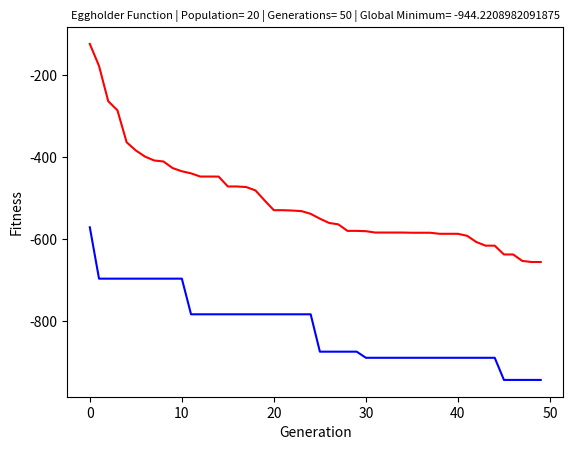
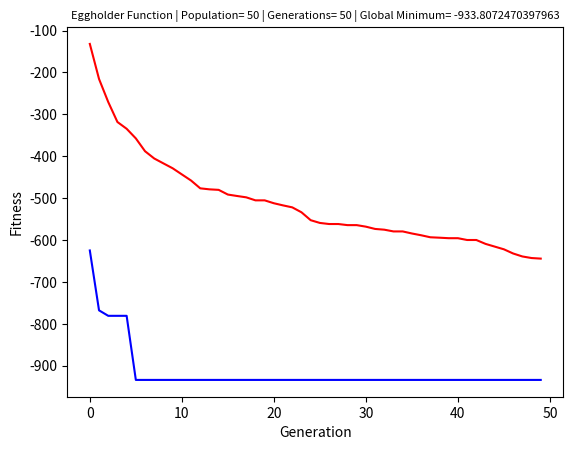
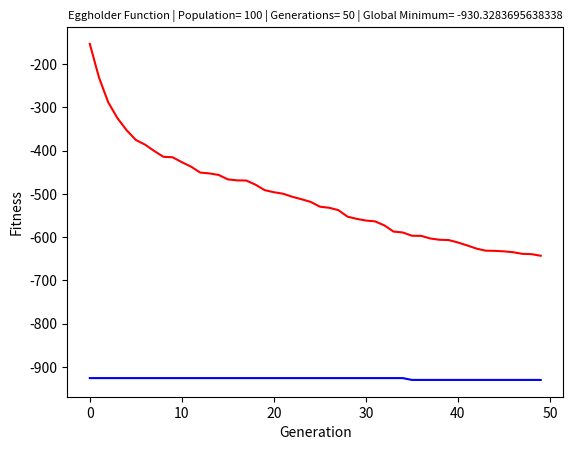
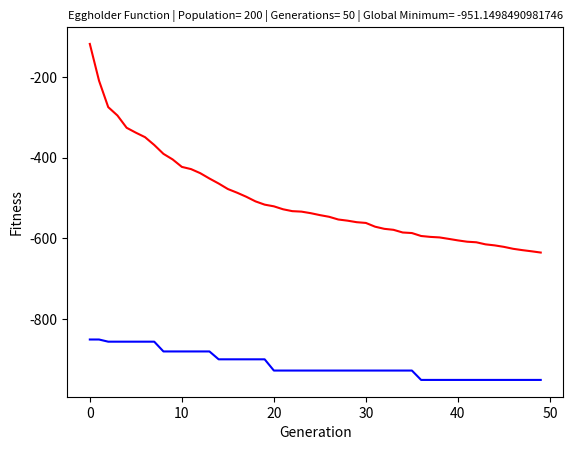
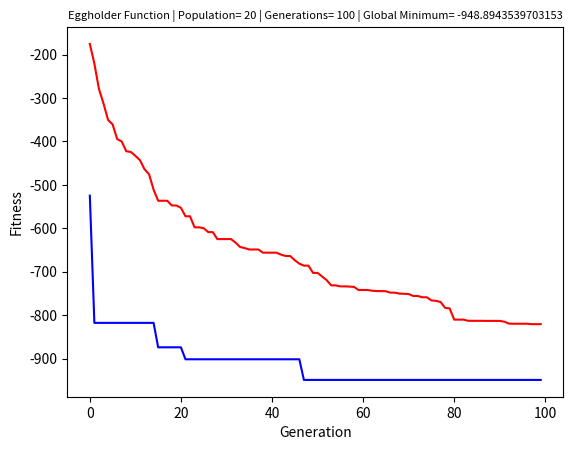
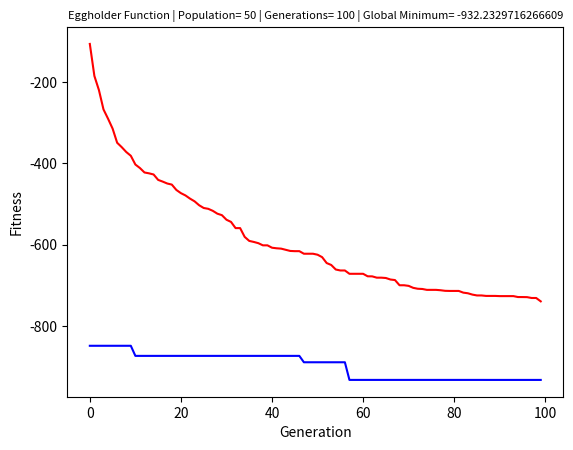
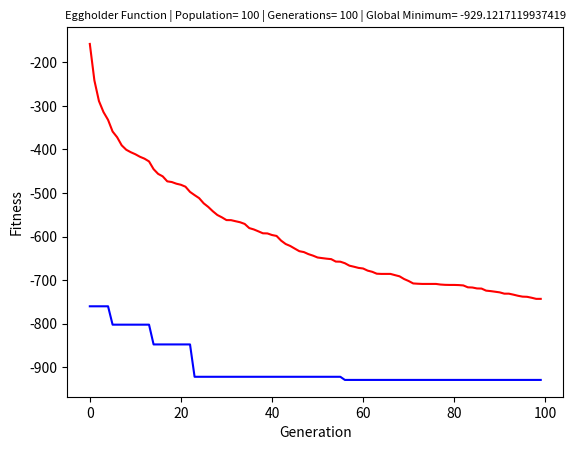
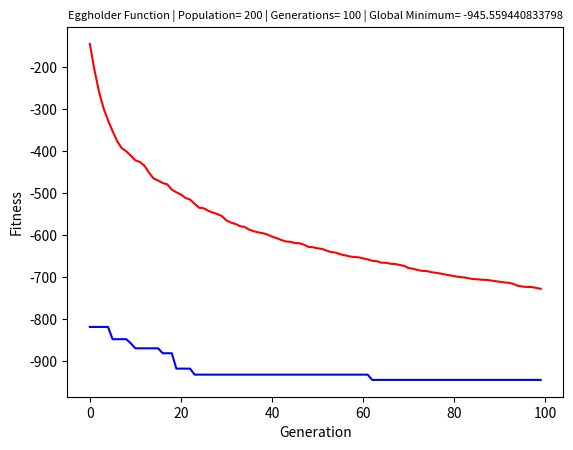
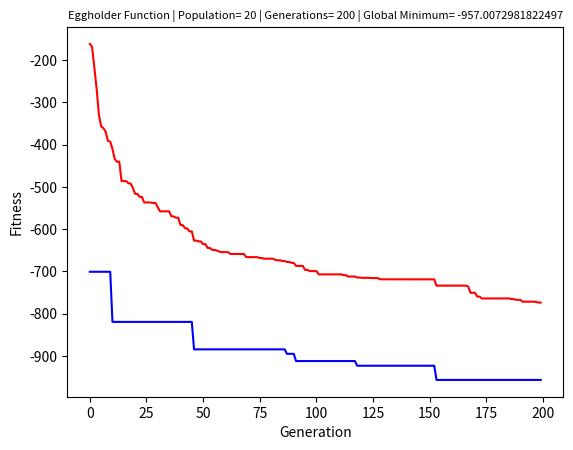
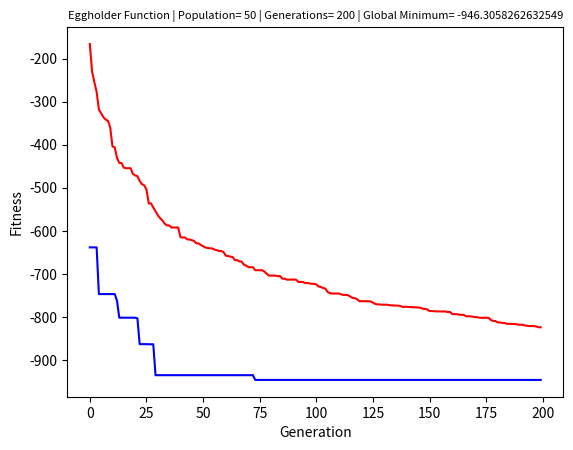
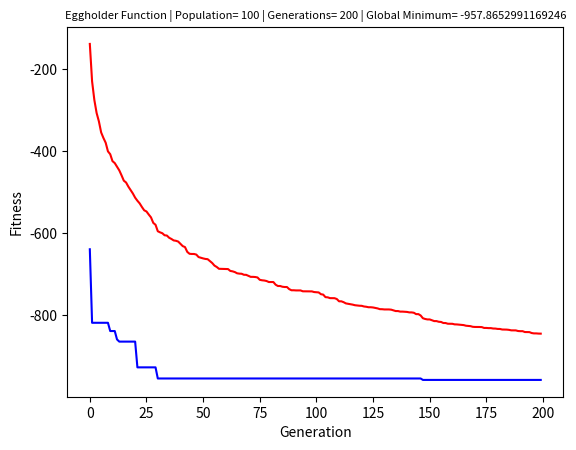
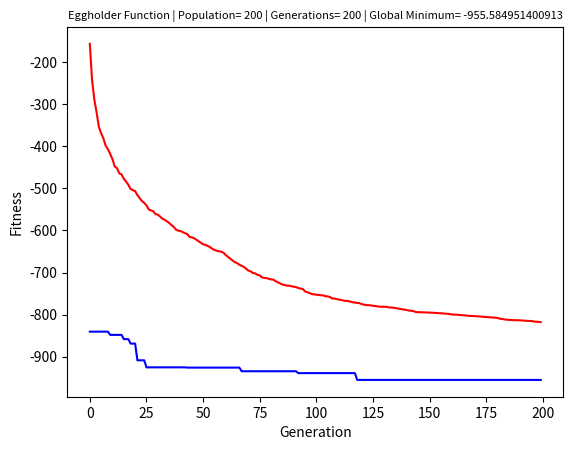

Write Python code to recreate these figures, in order.
import matplotlib.pyplot as plt
import random
import numpy as np

def eggholder_function(k):
    x=k[0]
    y=k[1]
    return -(y + 47) * np.sin(np.sqrt(abs(x / 2 + (y + 47)))) - x * np.sin(np.sqrt(abs(x - (y + 47))))
def gen_random(i,population_size):
    while(True):
        x=random.randint(0,population_size-1)
        if(x!=i):
            return x
population_size_set=[20,50,100,200]
generation_set=[50,100,200]
Cr=0.8 
k=0.5
for generation in generation_set:
    for population_size in population_size_set:
        population=np.random.uniform(-512, 512, (population_size, 2))
        avg=[]
        mini=[]
        for g in range(generation):
            f=random.uniform(-2,2)
            new_population=[]
            crossover=[]
            for i in range(population_size):
                while(True):
                    mutant=[]
                    r1=population[gen_random(i,population_size)]
                    r2=population[gen_random(i,population_size)]
                    r3=population[gen_random(i,population_size)]

                    mutant.append(population[i][0]+k*(r1[0]-population[i][0])+f*(r2[0]-r3[0]))
                    mutant.append(population[i][1]+k*(r1[1]-population[i][1])+f*(r2[1]-r3[1]))

                    trial_vec=[]

                    j=random.random()
                    if(j<=Cr):
                        trial_vec.append(mutant[0])
                    else:
                        trial_vec.append(population[i][0])

                    j=random.random()
                    if(j<=Cr):
                        trial_vec.append(mutant[1])
                    else:
                        trial_vec.append(population[i][1])

                    if(-512<=trial_vec[0] and trial_vec[0]<=512 and -512<=trial_vec[1] and trial_vec[1]<=512):

                        if(eggholder_function(trial_vec)<=eggholder_function(population[i])):
                            new_population.append(trial_vec)
                        else:
                            new_population.append(population[i])
                        break

            
            population=list(new_population)
            fitness = np.array([eggholder_function(x) for x in population])
            avg.append(np.average(fitness))
            mini.append(np.min(fitness))


        x=np.arange(0, generation)
        plt.plot(x,mini,color='blue', linestyle='-', label="Global Minimum")
        plt.plot(x,avg,color='red', linestyle='-', label="Average")
        plt.xlabel("Generation")
        plt.ylabel("Fitness")
        plt.title('Eggholder Function | Population= '+str(population_size)+' | Generations= '+str(generation)+' | Global Minimum= '+str(np.min(mini)),fontsize=8)
        plt.savefig("Eggholder Function-Population"+str(population_size)+"_Genereration_"+str(generation)+".png",dpi=500)
        plt.show()  
        plt.clf()

    
